Run: headless pygame with SDL's dummy video driver; simulated clock (each Clock.tick advances the game by its frame time, no real sleeping); random seed 0; keys injected as events and as key.get_pressed() state; mouse plan: one left click at the window centre at the start of phase 2, then a move to the lower-right quarter at the start of phase 3.
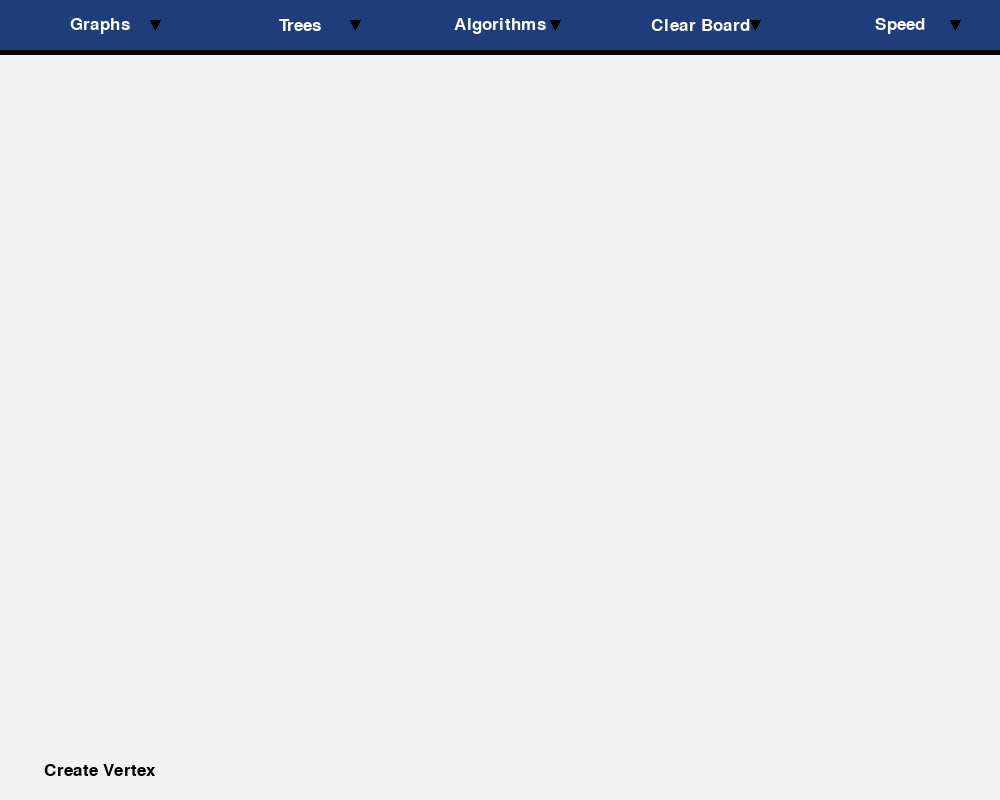
Frame 1 of 4 · flips 1–60 · no input
Frame 2 of 4 · flips 61–180 · clicked the window centre · tapped SPACE, RETURN · held RIGHT (→), D · screen unchanged from frame 1, image omitted
Frame 3 of 4 · flips 181–300 · moved the mouse to the lower-right quarter · held DOWN (↓), S · screen unchanged from frame 2, image omitted
Frame 4 of 4 · flips 301–420 · held LEFT (←), A, UP (↑), W · screen unchanged from frame 3, image omitted

The pygame program that drew these frames:

import pygame

# initialize game and create screen and caption
pygame.init()
# original size = (1000, 800)
screen = pygame.display.set_mode((1000, 800), 0, 32)
#screen = pygame.display.set_mode((0, 0), pygame.FULLSCREEN)

# SIZE[0] = WIDTH
# SIZE[1] = HEIGHT
SIZE = pygame.display.get_surface().get_size()
# for the five buttons
spacing = SIZE[0] // 5

pygame.display.set_caption("Graph Algorithm Visualizer")

class DropDownMenu:
    def __init__(self, pos, width, height, color, text_color, main_text, dropdowns):
        self.pos = pos
        self.width = width
        self.height = height
        self.color = color
        self.main_text = main_text
        self.text_color = text_color
        self.dropdowns = dropdowns
        self.is_pushed = False

    def draw_dropdown(self):
        points = []
        point1 = (self.pos[0] + int((self.width // 5) * 4), int(self.height // 2.5))
        point2 = (self.pos[0] + (int((self.width // 5) * 4)) - 10, int(self.height // 2.5))
        point3 = (point2[0] + (point1[0] - point2[0]) // 2 , int(self.height // 2.5 + 10))

        points.append(point1)
        points.append(point2)
        points.append(point3)

        pygame.draw.rect(screen, self.color, (self.pos[0], self.pos[1], self.width, self.height), 0)
        pygame.draw.polygon(screen, (0, 0, 0), points)
        font = pygame.font.SysFont('comicsans', 25)
        text = font.render(self.main_text, 1, self.text_color)
        screen.blit(text, (self.pos[0] + (self.width // 2 - text.get_width() // 2),
                           self.pos[1] + (self.height // 2 - text.get_height() // 2)))


class Button:
    def __init__(self, x_pos, y_pos, width, height, color, text_color, text=""):
        self.x_pos = x_pos
        self.y_pos = y_pos
        self.width = width
        self.height = height
        self.color = color
        self.text = text
        self.text_color = text_color
        self.is_pushed = False

    def draw_button(self):
        pygame.draw.rect(screen, self.color, (self.x_pos, self.y_pos, self.width, self.height), 0)

        if self.text != "":
            font = pygame.font.SysFont('comicsans', 25)
            text = font.render(self.text, 1, self.text_color)
            screen.blit(text, (self.x_pos + (self.width // 2 - text.get_width() // 2),
                               self.y_pos + (self.height // 2 - text.get_height() // 2)))

    def is_covered(self, mouse_pos):
        if mouse_pos[0] > self.x_pos and mouse_pos[0] < self.x_pos + self.width:
            if mouse_pos[1] > self.y_pos and mouse_pos[1] < self.y_pos + self.height:
                return True
        return False

class Vertex:
    def __init__(self, pos, id):
        self.pos = pos
        self.color = (0, 153, 0)
        self.id = id
        self.is_pushed = False

    def draw_vertex(self):
        pygame.draw.circle(screen, (0, 0, 0), self.pos, 22)
        pygame.draw.circle(screen, self.color, self.pos, 20)

        font = pygame.font.SysFont('comicsans', 25)
        text = font.render(str(self.id), 1, (0, 0, 0))
        screen.blit(text, (self.pos[0] - 5, self.pos[1] - 8))

    def is_covered(self, mouse_pos):
        distance = ((mouse_pos[0] - self.pos[0]) ** 2 + (mouse_pos[1] - self.pos[1]) ** 2) ** 0.5
        print(distance)
        if distance < 22:
            return True
        return False


def draw_vertices(vertices):
    for i in vertices:
        i.draw_vertex()

def draw_button(buttons):
    for i in buttons:
        i.draw_button()

def draw_connections(connections):
    for i in range(0, len(connections) - 1, 2):
        pygame.draw.line(screen, (0, 0, 0), connections[i].pos, connections[i + 1].pos, 5)

def draw_dropdowns(dropdowns):
    for i in dropdowns:
        i.draw_dropdown()

def initial_screen():
    # this screen helps the user understand how to use the visualizer
    return

def main():
    visual_running = True
    button_list = []
    vertices_list = []
    graph_types = ["Undirected graph", "Directed graph", "Weighted graph"]
    dropdowns_list = []

    # all the buttons
    nav_button = Button(0, 0, SIZE[0], 55, (0, 0, 0), (255, 255, 255))
    vertex_button = Button(0, SIZE[1] - 55, spacing, 50, (242, 242, 242), (0, 0, 0), "Create Vertex")

    # all the dropdowns
    graph_dropdown = DropDownMenu((0, 0), spacing, 50, (31, 61, 122), (255, 255, 255),
                                  "Graphs", graph_types)
    tree_dropdown = DropDownMenu((graph_dropdown.pos[0] + spacing, 0), spacing, 50, (31, 61, 122), (255, 255, 255),
                                  "Trees", graph_types)
    algo_dropdown = DropDownMenu((tree_dropdown.pos[0] + spacing, 0), spacing, 50, (31, 61, 122), (255, 255, 255),
                                  "Algorithms", graph_types)
    clear_dropdown = DropDownMenu((algo_dropdown.pos[0] + spacing, 0), spacing, 50, (31, 61, 122), (255, 255, 255),
                                  "Clear Board", graph_types)
    speed_dropdown = DropDownMenu((clear_dropdown.pos[0] + spacing, 0), spacing, 50, (31, 61, 122), (255, 255, 255),
                                  "Speed", graph_types)

    # add all elemets to their appropriate list
    button_list.append(nav_button)
    button_list.append(vertex_button)

    dropdowns_list.append(graph_dropdown)
    dropdowns_list.append(tree_dropdown)
    dropdowns_list.append(algo_dropdown)
    dropdowns_list.append(clear_dropdown)
    dropdowns_list.append(speed_dropdown)

    vertex_id = 1
    connections = []

    while visual_running:
        screen.fill((242, 242, 242))

        for event in pygame.event.get():
            mouse_pos = pygame.mouse.get_pos()

            if event.type == pygame.QUIT:
                visual_running = False
                pygame.quit()
                quit()
                break

            # if user is hovering over mouse then change color
            if event.type == pygame.MOUSEMOTION:
                if vertex_button.is_covered(mouse_pos):
                    vertex_button.text_color = (0, 128, 128)
                else:
                    vertex_button.text_color = (0, 0, 0)

            if event.type == pygame.MOUSEBUTTONDOWN:
                if vertex_button.is_covered(mouse_pos):
                    vertex_button.is_pushed = True
                    print("Vertex button pushed")
                elif vertex_button.is_pushed:
                    print("Draw vertex")
                    if not vertex_button.is_covered(mouse_pos):
                        vertices_list.append(Vertex(mouse_pos, vertex_id))
                        vertex_id += 1
                        vertex_button.is_pushed = False
                    else:
                        print("Not valid vertex location")
                # check if any of the vertices on screen have been pushed and set is_pushed to True
                else:
                    for i in range(len(vertices_list)):
                        print("HERE")
                        if vertices_list[i].is_covered(mouse_pos):
                            vertices_list[i].is_pushed = True
                            connections.append(vertices_list[i])
                            break

        # make sure there is at least one connection before drawing
        if len(connections) > 1:
            draw_connections(connections)
        #print(connections)
        # draw button and update display
        draw_vertices(vertices_list)
        draw_button(button_list)
        draw_dropdowns(dropdowns_list)
        pygame.display.update()

if __name__ == '__main__':
    main()
